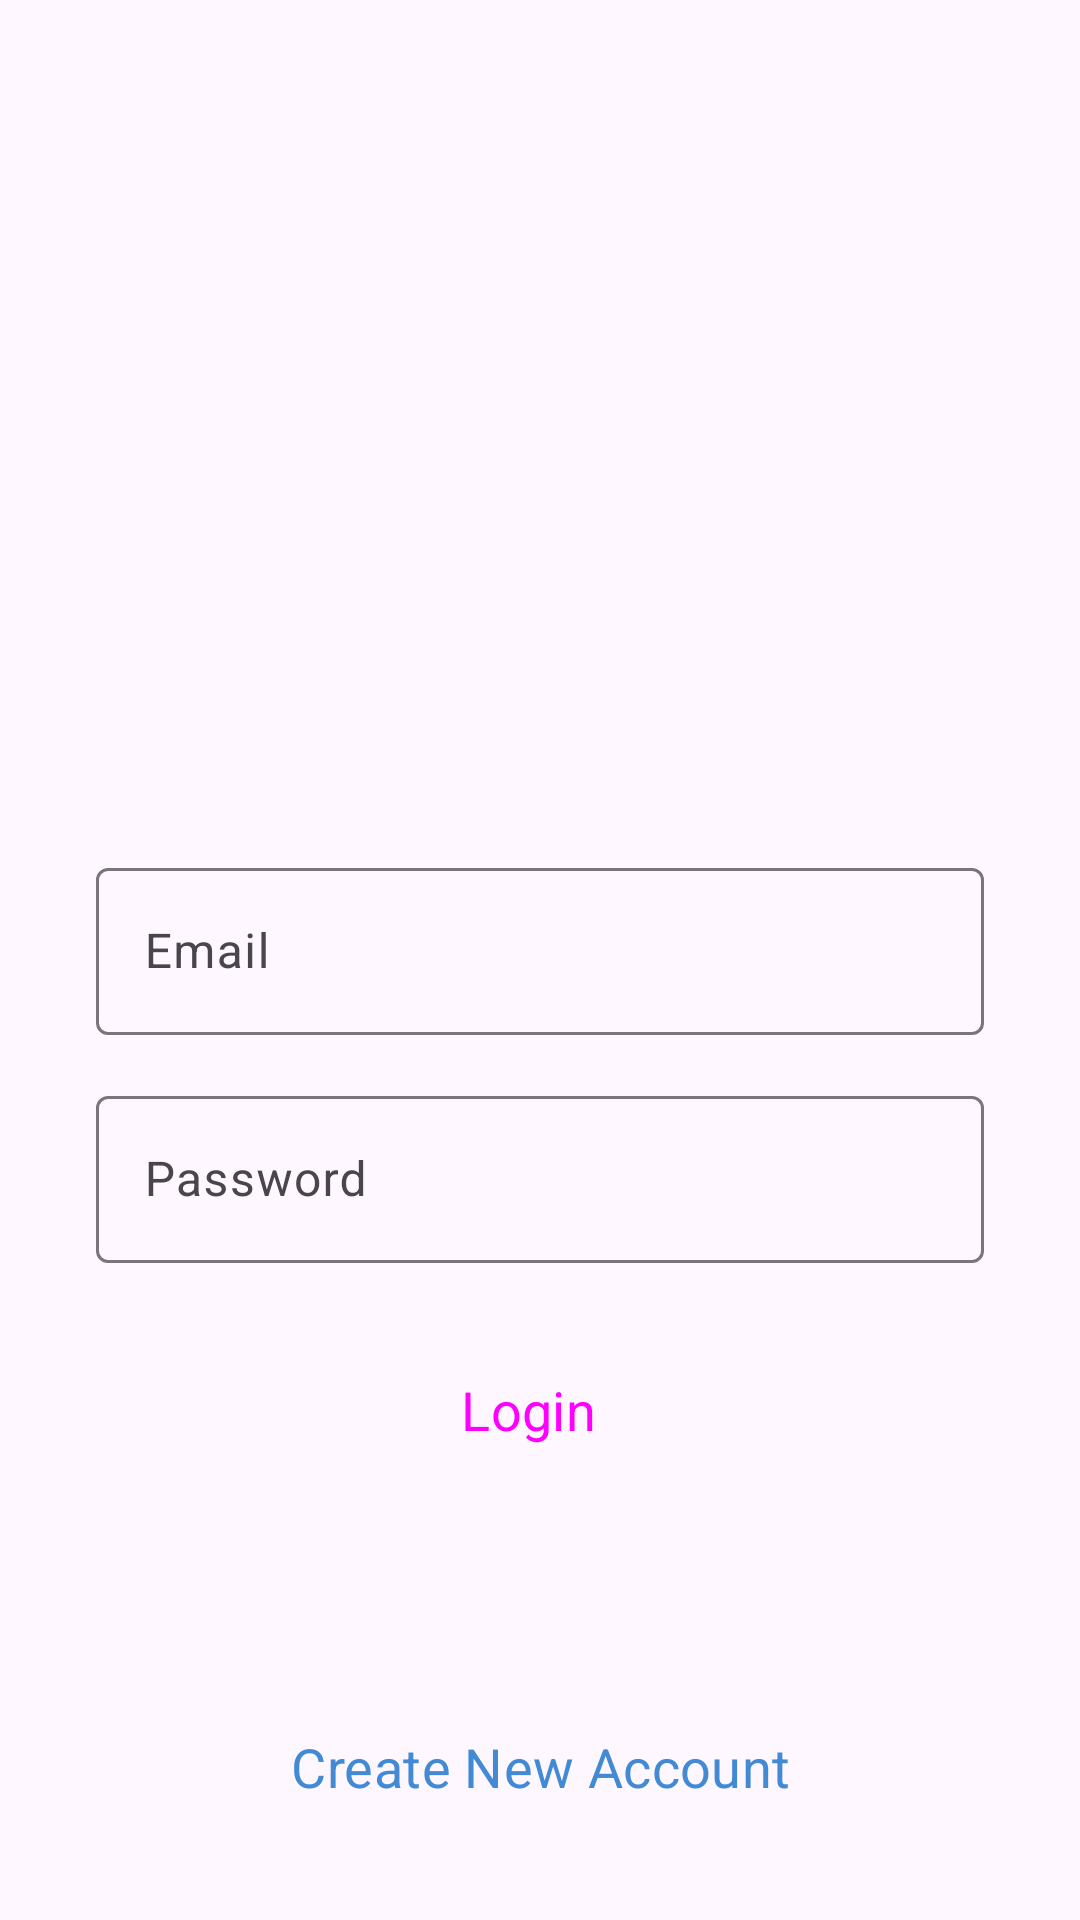

Android layout source for this screen:
<!-- AndroidManifest.xml: application theme Theme.InstagramClone -->
<!-- res/layout/activity_login.xml -->
<?xml version="1.0" encoding="utf-8"?>
<androidx.constraintlayout.widget.ConstraintLayout xmlns:android="http://schemas.android.com/apk/res/android"
    xmlns:app="http://schemas.android.com/apk/res-auto"
    xmlns:tools="http://schemas.android.com/tools"
    android:layout_width="match_parent"
    android:layout_height="match_parent"
    tools:context=".LoginActivity">

    <ImageView
        android:id="@+id/profile_image"
        android:layout_width="96dp"
        android:layout_height="96dp"
        android:layout_marginTop="136dp"
        android:src="@drawable/im3"
        app:layout_constraintEnd_toEndOf="parent"
        app:layout_constraintStart_toStartOf="parent"
        app:layout_constraintTop_toTopOf="parent" />

    <com.google.android.material.textfield.TextInputLayout
        android:id="@+id/email"
        android:layout_width="match_parent"
        android:layout_height="wrap_content"
        android:layout_marginTop="52dp"
        android:hint="@string/email"
        android:layout_marginStart="32dp"
        android:layout_marginEnd="32dp"
        app:layout_constraintEnd_toEndOf="parent"
        app:layout_constraintStart_toStartOf="parent"
        app:layout_constraintTop_toBottomOf="@+id/profile_image">

        <com.google.android.material.textfield.TextInputEditText
            android:layout_width="match_parent"
            android:layout_height="wrap_content"
            android:visibility="visible" />

    </com.google.android.material.textfield.TextInputLayout>

    <com.google.android.material.textfield.TextInputLayout
        android:id="@+id/password"
        android:layout_width="match_parent"
        android:layout_height="wrap_content"
        android:layout_marginStart="32dp"
        android:layout_marginEnd="32dp"
        android:layout_marginTop="15dp"
        android:hint="@string/password"
        app:layout_constraintEnd_toEndOf="@+id/email"
        app:layout_constraintStart_toStartOf="@+id/email"
        app:layout_constraintTop_toBottomOf="@+id/email">

        <com.google.android.material.textfield.TextInputEditText
            android:layout_width="match_parent"
            android:layout_height="wrap_content" />

    </com.google.android.material.textfield.TextInputLayout>


    <Button
        android:id="@+id/login_btn"
        style="@style/Widget.Material3.Button.Icon"
        android:layout_width="0dp"
        android:layout_height="wrap_content"
        android:backgroundTint="#438AD5"
        android:text="@string/login"
        android:textSize="18sp"
        android:layout_marginTop="25dp"
        app:layout_constraintEnd_toEndOf="@+id/password"
        app:layout_constraintStart_toStartOf="@+id/password"
        app:layout_constraintTop_toBottomOf="@+id/password" />

    <Button
        android:id="@+id/create"
        style="@style/Widget.Material3.Button.OutlinedButton"
        android:layout_width="0dp"
        android:layout_height="wrap_content"
        android:layout_marginStart="32dp"
        android:layout_marginTop="100dp"
        android:layout_marginBottom="56dp"
        android:layout_marginEnd="32dp"
        android:textColor="@color/blue"
        android:elevation="20dp"
        android:shadowColor="@android:color/transparent"
        android:text="@string/create_new_account"
        android:textSize="18sp"
        app:layout_constraintBottom_toBottomOf="parent"
        app:layout_constraintEnd_toEndOf="parent"
        app:layout_constraintStart_toStartOf="parent"
        app:layout_constraintTop_toBottomOf="@+id/login_btn" />

</androidx.constraintlayout.widget.ConstraintLayout>
<!-- resources referenced by this layout -->
<resources>
  <color name="blue">#438AD5</color>
  <string name="create_new_account">Create New Account</string>
  <string name="email">Email</string>
  <string name="login">Login</string>
  <string name="password">Password</string>
  <style name="Theme.InstagramClone" parent="Base.Theme.InstagramClone" />
  <style name="Base.Theme.InstagramClone" parent="Theme.Material3.DayNight.NoActionBar">
          
          
          <item name="android:statusBarColor">@android:color/transparent</item>
          <item name="fontFamily">@font/amarante</item>
      </style>
</resources>
